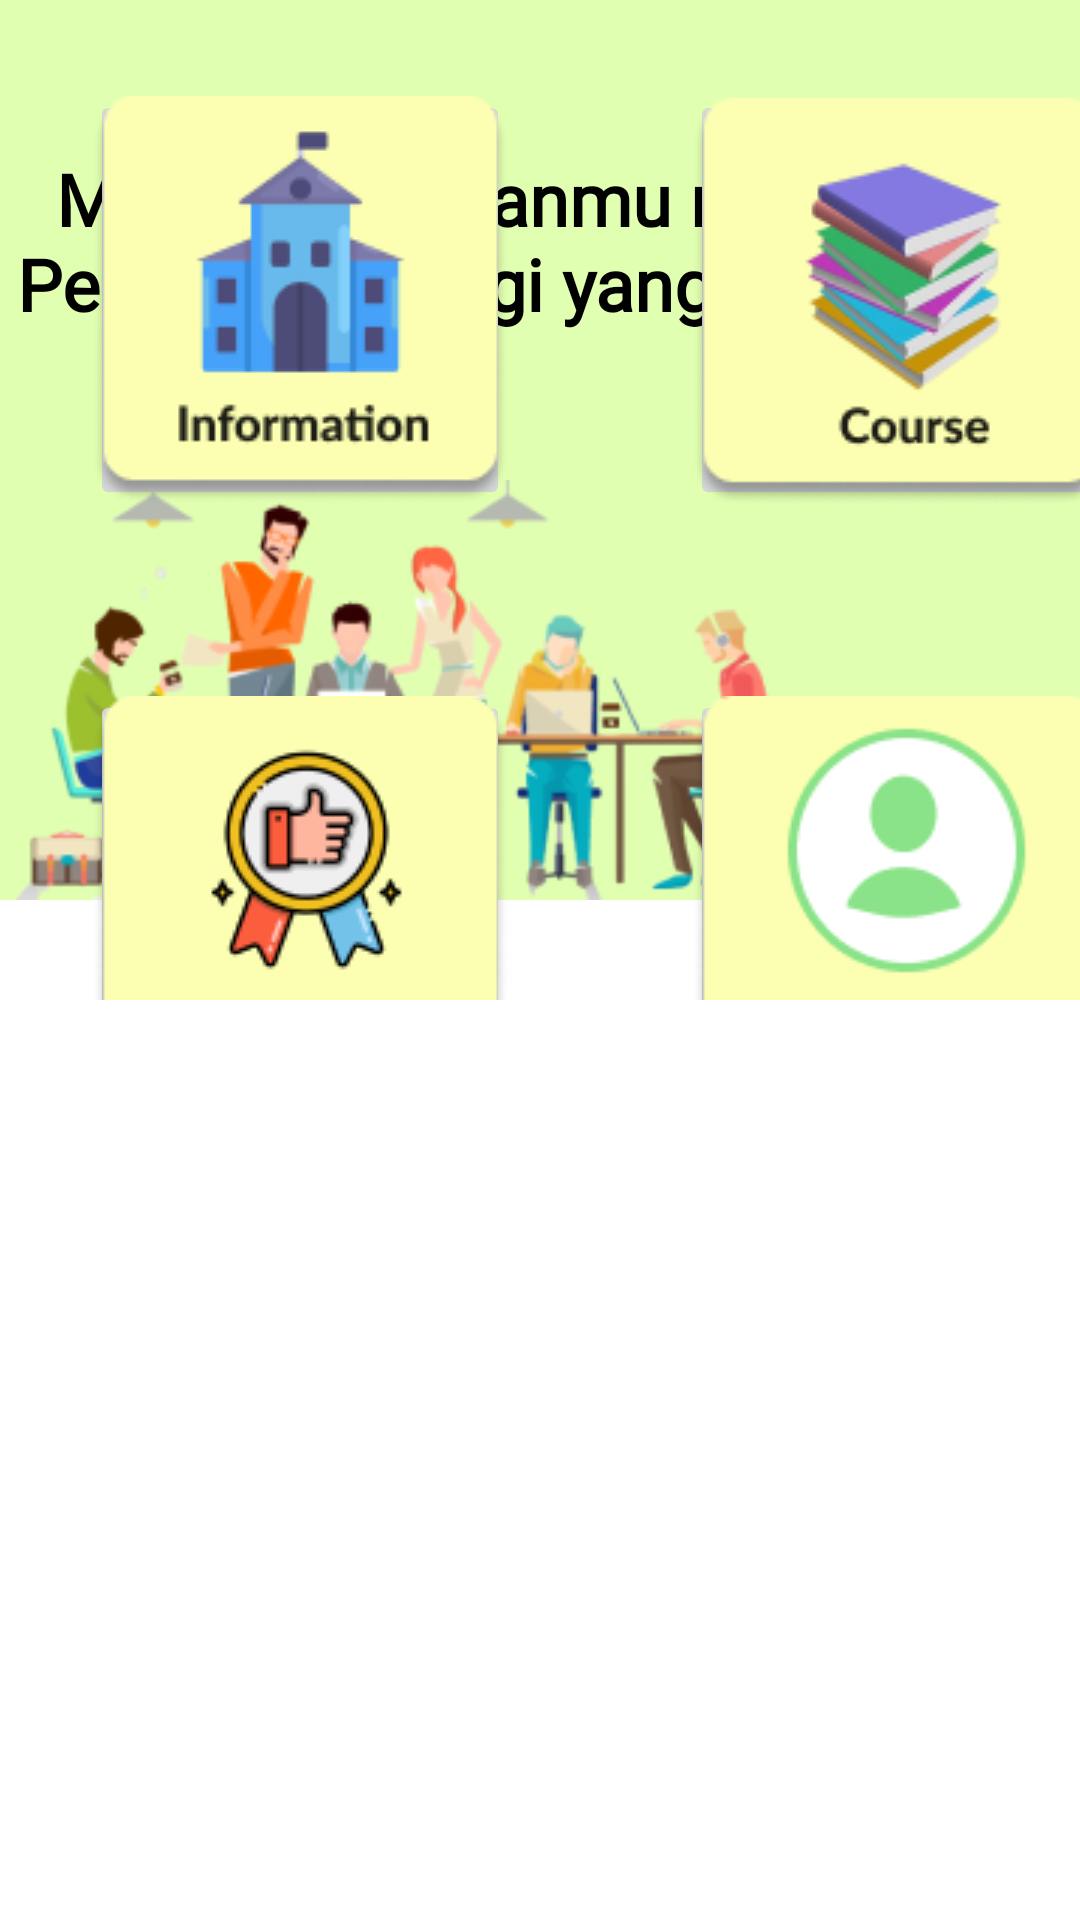

This screen was rendered from an Android layout file. Write that file and the resources it references.
<!-- AndroidManifest.xml: application theme Theme.MobileProgramming_Project -->
<!-- res/layout/activity_home.xml -->
<?xml version="1.0" encoding="utf-8"?>
<androidx.constraintlayout.widget.ConstraintLayout xmlns:android="http://schemas.android.com/apk/res/android"
    xmlns:app="http://schemas.android.com/apk/res-auto"
    xmlns:tools="http://schemas.android.com/tools"
    android:layout_width="match_parent"
    android:layout_height="match_parent"
    android:background="#FFFFFF"
    android:orientation="vertical"
    tools:context=".HomeActivity">

    <RelativeLayout
        android:layout_width="match_parent"
        android:layout_height="900px"
        android:background="#E1FFB1"
        tools:ignore="MissingConstraints">

        <TextView
            android:id="@+id/welcome"
            android:layout_width="match_parent"
            android:layout_height="70dp"
            android:layout_marginTop="50dp"
            android:fontFamily="@font/josefin_slab_semi_bold"
            android:gravity="center_horizontal"
            android:text="Mulailah Impianmu memasuki Perguruan tinggi yang diinginkan"
            android:textColor="#000000"
            android:textSize="24dp"
            android:textStyle="bold" />

        <ImageView
            android:src="@drawable/home_pic"
            android:id="@+id/home_pic"
            android:layout_width="270dp"
            android:layout_height="180dp"
            android:layout_marginTop="160dp"
            />
    </RelativeLayout>

    <GridLayout
        android:layout_width="match_parent"
        android:layout_height="1000px"
        tools:ignore="MissingConstraints"
        tools:layout_editor_absoluteX="0dp"
        tools:layout_editor_absoluteY="340dp"
        android:numColumns="auto_fit"
        android:numRows="auto_fit">

        <ImageButton
            android:src="@drawable/information"
            android:id="@+id/btn_kotak"
            android:layout_width="140dp"
            android:layout_height="140dp"
            android:layout_margin="30dp" />

        <ImageButton
            android:src="@drawable/course"
            android:id="@+id/course"
            android:layout_width="140dp"
            android:layout_height="140dp"
            android:layout_margin="30dp" />

        <ImageButton
            android:id="@+id/tips"
            android:layout_width="140dp"
            android:layout_height="140dp"
            android:layout_row="1"
            android:layout_column="0"
            android:layout_margin="30dp"
            android:src="@drawable/tips" />

        <ImageButton
            android:id="@+id/profile"
            android:layout_width="140dp"
            android:layout_height="140dp"
            android:layout_row="1"
            android:layout_column="1"
            android:layout_margin="30dp"
            android:src="@drawable/profile_btn" />
    </GridLayout>

</androidx.constraintlayout.widget.ConstraintLayout>
<!-- resources referenced by this layout -->
<resources>
  <!-- drawable course: png bitmap (drawable-v24, 14414 bytes) -->
  <!-- drawable home_pic: png bitmap (drawable-v24, 42136 bytes) -->
  <!-- drawable information: png bitmap (drawable-v24, 6654 bytes) -->
  <!-- drawable profile_btn: png bitmap (drawable-v24, 6647 bytes) -->
  <!-- drawable tips: png bitmap (drawable-v24, 10273 bytes) -->
  <style name="Theme.MobileProgramming_Project" parent="Theme.MaterialComponents.DayNight.DarkActionBar">
          
          <item name="colorPrimary">@color/purple_500</item>
          <item name="colorPrimaryVariant">@color/purple_700</item>
          <item name="colorOnPrimary">@color/white</item>
          
          <item name="colorSecondary">@color/teal_200</item>
          <item name="colorSecondaryVariant">@color/teal_700</item>
          <item name="colorOnSecondary">@color/black</item>
          
          <item name="android:statusBarColor" tools:targetApi="l">?attr/colorPrimaryVariant</item>
          
      </style>
  <color name="purple_500">#FF6200EE</color>
  <color name="purple_700">#FF3700B3</color>
  <color name="white">#FFFFFFFF</color>
  <color name="teal_200">#FF03DAC5</color>
  <color name="teal_700">#FF018786</color>
  <color name="black">#FF000000</color>
</resources>
